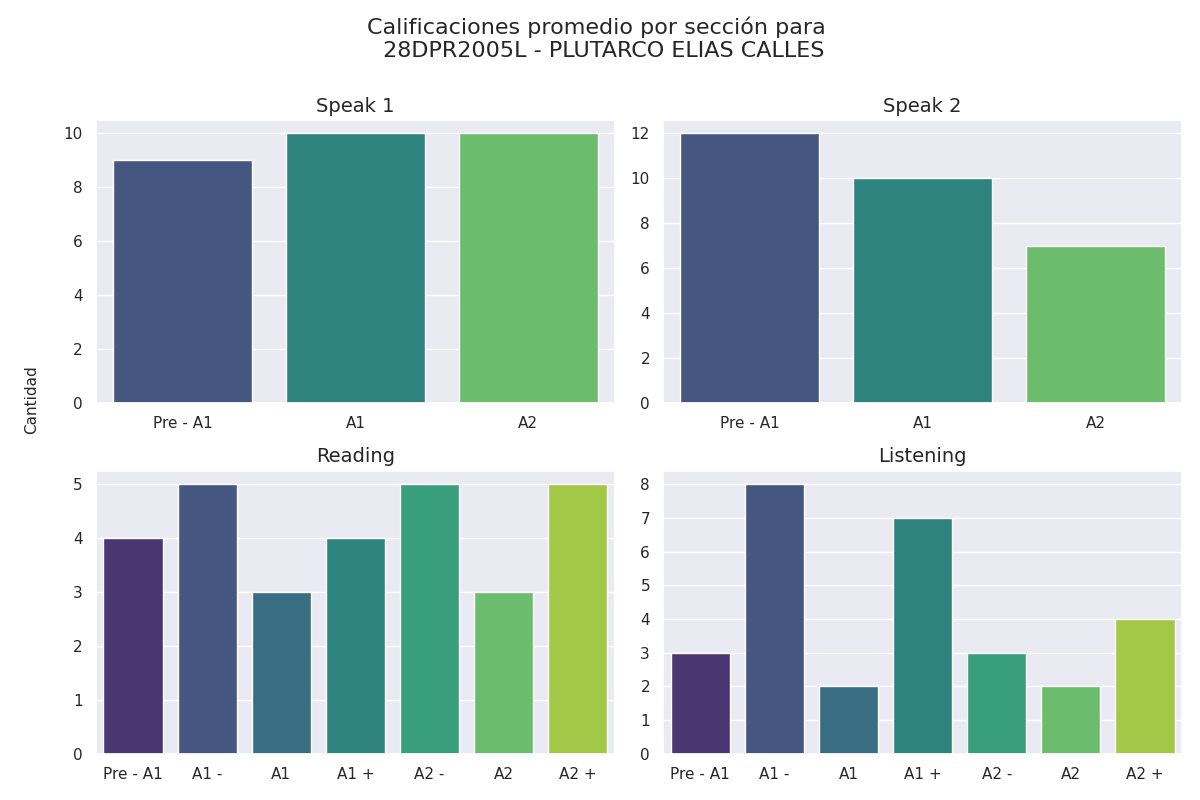

Values plotted in this chart, from the file beside it:
seccion, calificacion, cantidad
speak 1, Pre - A1, 9
speak 1, A1, 10
speak 1, A2, 10
speak 2, Pre - A1, 12
speak 2, A1, 10
speak 2, A2, 7
reading, Pre - A1, 4
reading, A1 -, 5
reading, A1, 3
reading, A1 +, 4
reading, A2 -, 5
reading, A2, 3
reading, A2 +, 5
listening, Pre - A1, 3
listening, A1 -, 8
listening, A1, 2
listening, A1 +, 7
listening, A2 -, 3
listening, A2, 2
listening, A2 +, 4
